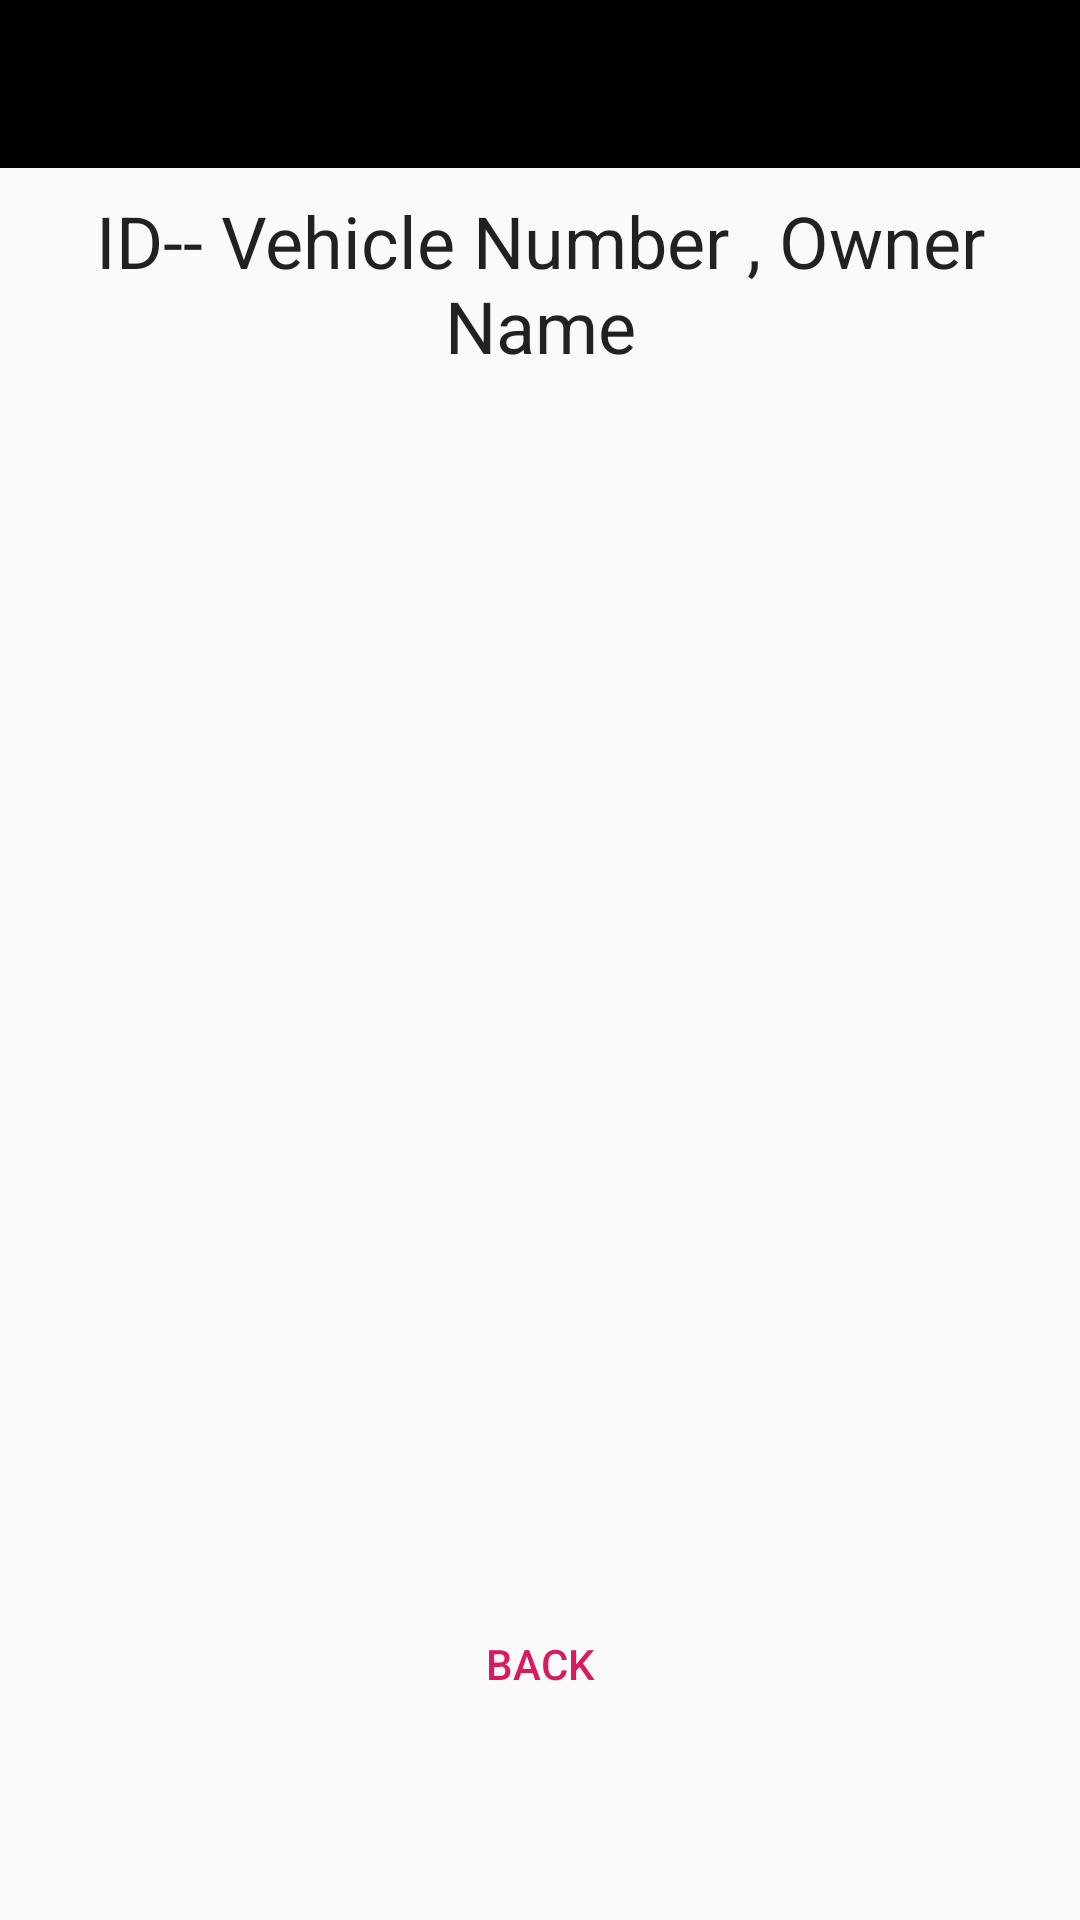

Layout XML and referenced resources for this Android screen:
<!-- AndroidManifest.xml: application theme AppTheme -->
<!-- res/layout/activity_view_vehicles.xml -->
<?xml version="1.0" encoding="utf-8"?>
<android.support.constraint.ConstraintLayout xmlns:android="http://schemas.android.com/apk/res/android"
    xmlns:app="http://schemas.android.com/apk/res-auto"
    xmlns:tools="http://schemas.android.com/tools"
    android:layout_width="match_parent"
    android:layout_height="match_parent"
    tools:context=".ViewVehicles">

    <ListView
        android:id="@+id/listView"
        android:layout_width="match_parent"
        android:layout_height="371dp"
        android:layout_marginTop="27dp"
        android:layout_marginBottom="8dp"
        app:layout_constraintBottom_toTopOf="@+id/backButton"
        app:layout_constraintEnd_toEndOf="parent"
        app:layout_constraintStart_toStartOf="parent"
        app:layout_constraintTop_toBottomOf="@+id/textView14" />

    <Button
        android:id="@+id/backButton"
        style="@style/Widget.AppCompat.Button.Borderless.Colored"
        android:layout_width="wrap_content"
        android:layout_height="wrap_content"
        android:layout_marginStart="8dp"
        android:layout_marginLeft="8dp"
        android:layout_marginTop="8dp"
        android:layout_marginEnd="8dp"
        android:layout_marginRight="8dp"
        android:text="@string/backButtonText"
        app:layout_constraintEnd_toEndOf="parent"
        app:layout_constraintStart_toStartOf="parent"
        app:layout_constraintTop_toBottomOf="@+id/listView" />

    <TextView
        android:id="@+id/textView14"
        android:layout_width="match_parent"
        android:layout_height="wrap_content"
        android:layout_marginStart="8dp"
        android:layout_marginLeft="8dp"
        android:layout_marginTop="8dp"
        android:layout_marginEnd="8dp"
        android:layout_marginRight="8dp"
        android:text="@string/header"
        android:textAlignment="center"
        android:textAppearance="@style/TextAppearance.AppCompat"
        android:textSize="24sp"
        app:layout_constraintBottom_toTopOf="@+id/listView"
        app:layout_constraintEnd_toEndOf="parent"
        app:layout_constraintHorizontal_bias="0.0"
        app:layout_constraintStart_toStartOf="parent"
        app:layout_constraintTop_toBottomOf="@+id/toolBar" />

    <android.support.v7.widget.Toolbar
        android:id="@+id/toolBar"
        android:layout_width="match_parent"
        android:layout_height="wrap_content"
        android:background="?attr/colorPrimary"
        android:minHeight="?attr/actionBarSize"
        android:theme="?attr/actionBarTheme"
        app:layout_constraintEnd_toEndOf="parent"
        app:layout_constraintStart_toStartOf="parent"
        app:layout_constraintTop_toTopOf="parent" />

</android.support.constraint.ConstraintLayout>
<!-- resources referenced by this layout -->
<resources>
  <string name="backButtonText">Back</string>
  <string name="header"><h3>ID-- Vehicle Number , Owner Name</h3></string>
  <style name="AppTheme" parent="Theme.AppCompat.Light.DarkActionBar">
          
          <item name="colorPrimary">@color/colorPrimary</item>
          <item name="colorPrimaryDark">@color/colorPrimaryDark</item>
          <item name="colorAccent">@color/colorAccent</item>
          <item name="windowActionBar">false</item>
          <item name="windowNoTitle">true</item>
      </style>
  <color name="colorPrimary">#000000</color>
  <color name="colorPrimaryDark">#000000</color>
  <color name="colorAccent">#D81B60</color>
</resources>
